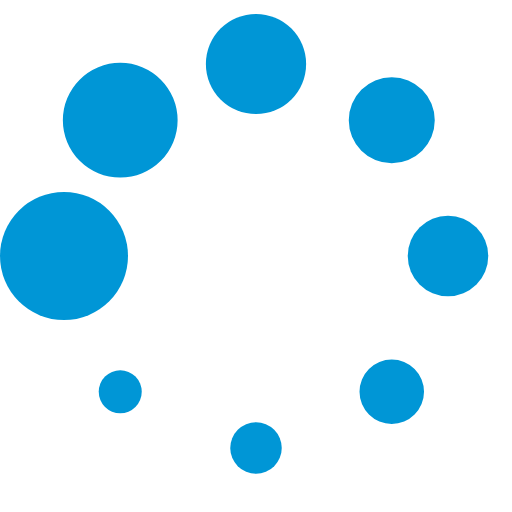
t = 0.00 s
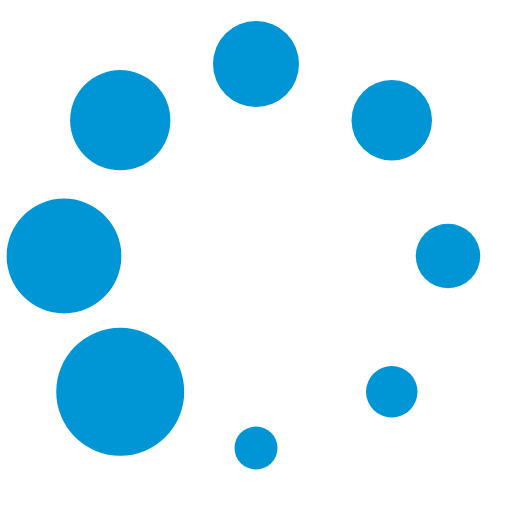
t = 0.13 s
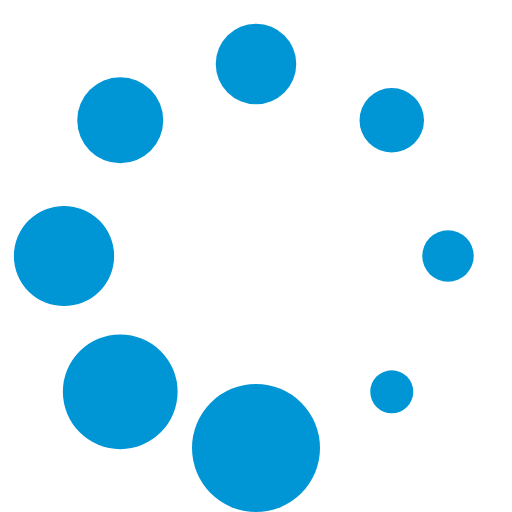
t = 0.23 s
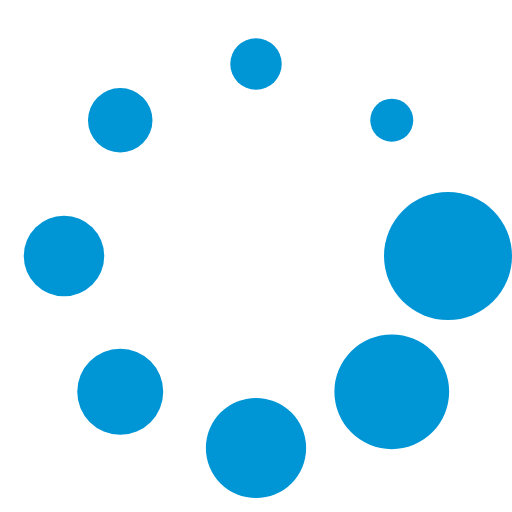
t = 0.36 s
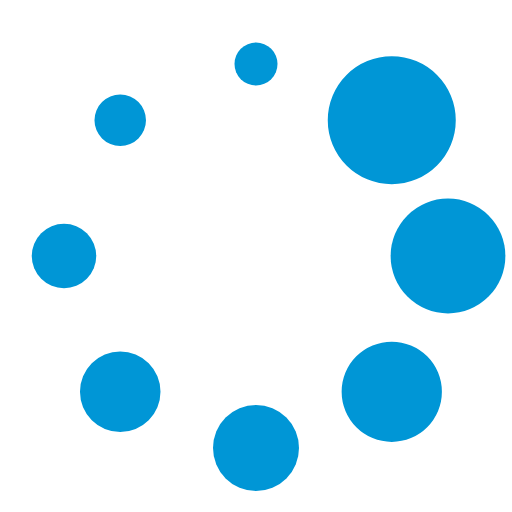
t = 0.49 s
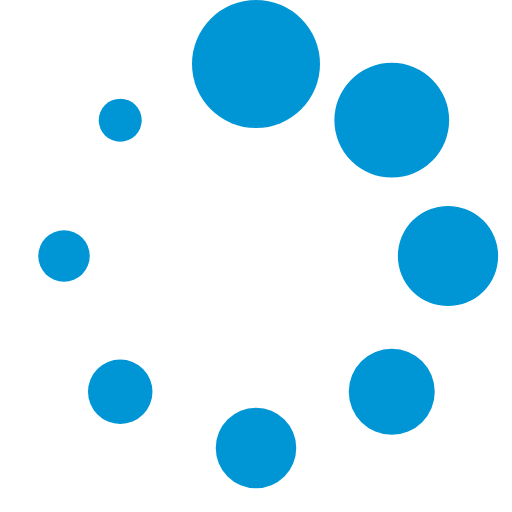
t = 0.59 s

The animated SVG that drew these frames (rendered in a browser with its animation timeline set to each time). Animation: 1 SMIL element (animateTransform=1); one cycle of 0.72 s, repeats indefinitely.

<svg
      xmlns="http://www.w3.org/2000/svg"
      width="75"
      height="75"
      version="1"
      viewBox="0 0 128 128"
    >
      <g fill="#0096d6" fillOpacity="1">
        <circle cx="16" cy="64" r="16" fill="#0096d6" fillOpacity="1"></circle>
        <circle
          cx="16"
          cy="64"
          r="14.344"
          fill="#0096d6"
          fillOpacity="1"
          transform="rotate(45 64 64)"
        ></circle>
        <circle
          cx="16"
          cy="64"
          r="12.531"
          fill="#0096d6"
          fillOpacity="1"
          transform="rotate(90 64 64)"
        ></circle>
        <circle
          cx="16"
          cy="64"
          r="10.75"
          fill="#0096d6"
          fillOpacity="1"
          transform="rotate(135 64 64)"
        ></circle>
        <circle
          cx="16"
          cy="64"
          r="10.063"
          fill="#0096d6"
          fillOpacity="1"
          transform="rotate(180 64 64)"
        ></circle>
        <circle
          cx="16"
          cy="64"
          r="8.063"
          fill="#0096d6"
          fillOpacity="1"
          transform="rotate(225 64 64)"
        ></circle>
        <circle
          cx="16"
          cy="64"
          r="6.438"
          fill="#0096d6"
          fillOpacity="1"
          transform="rotate(270 64 64)"
        ></circle>
        <circle
          cx="16"
          cy="64"
          r="5.375"
          fill="#0096d6"
          fillOpacity="1"
          transform="rotate(315 64 64)"
        ></circle>
        <animateTransform
          attributeName="transform"
          calcMode="discrete"
          dur="720ms"
          repeatCount="indefinite"
          type="rotate"
          values="0 64 64;315 64 64;270 64 64;225 64 64;180 64 64;135 64 64;90 64 64;45 64 64"
        ></animateTransform>
      </g>
    </svg>